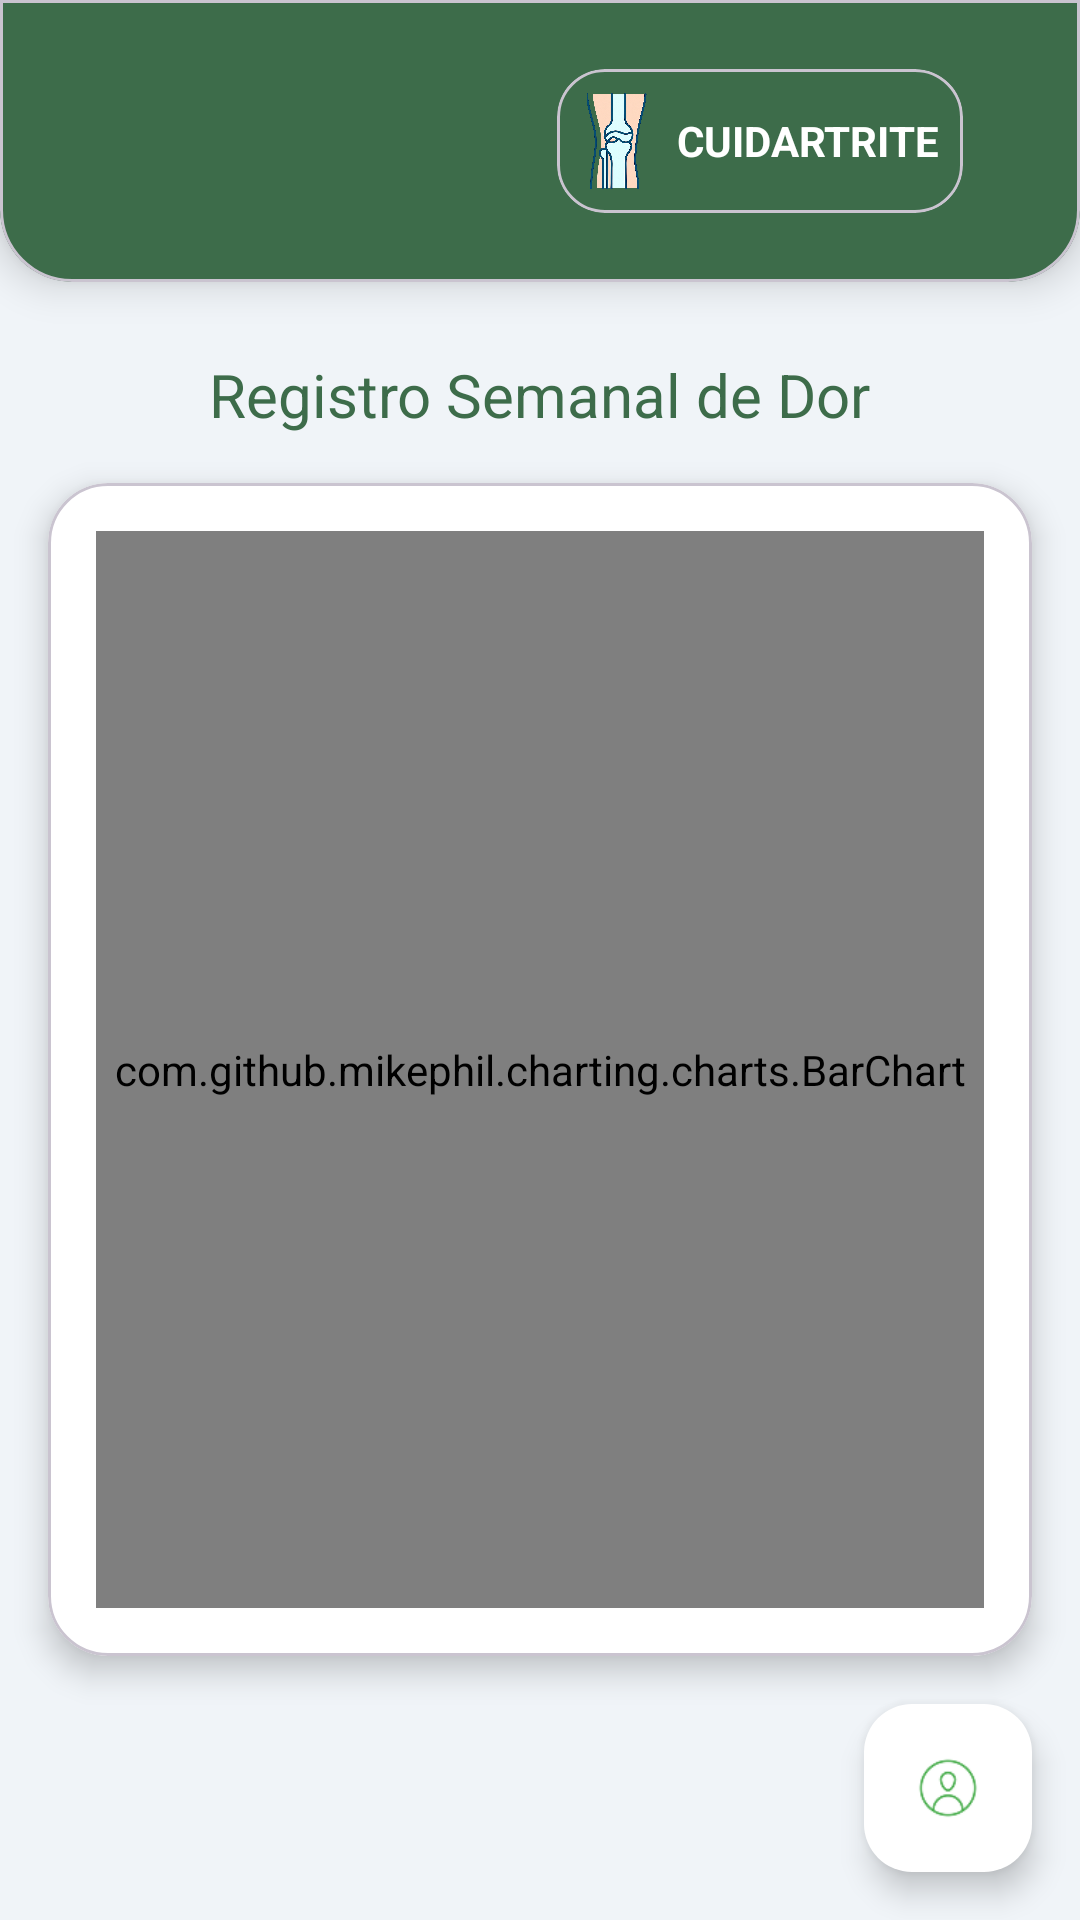

The Android layout XML behind this screen, and the referenced resources:
<!-- AndroidManifest.xml: application theme Theme.App_osteoartrite -->
<!-- res/layout/activity_grafico_dor.xml -->
<?xml version="1.0" encoding="utf-8"?>
<androidx.constraintlayout.widget.ConstraintLayout xmlns:android="http://schemas.android.com/apk/res/android"
    xmlns:app="http://schemas.android.com/apk/res-auto"
    xmlns:tools="http://schemas.android.com/tools"
    android:id="@+id/main"
    android:layout_width="match_parent"
    android:layout_height="match_parent"
    android:background="#F0F4F8"
    tools:context=".Grafico_dor">

    <com.google.android.material.card.MaterialCardView
        android:id="@+id/cardHeader"
        android:layout_width="match_parent"
        android:layout_height="wrap_content"
        app:cardBackgroundColor="#3D6C4A"
        app:cardElevation="8dp"
        app:layout_constraintEnd_toEndOf="parent"
        app:layout_constraintStart_toStartOf="parent"
        app:layout_constraintTop_toTopOf="parent"
        app:shapeAppearanceOverlay="@style/ShapeAppearance.App.BottomRoundedCard">

        <androidx.constraintlayout.widget.ConstraintLayout
            android:layout_width="match_parent"
            android:layout_height="wrap_content"
            android:padding="16dp">

            <ImageButton
                android:id="@+id/btnVoltar"
                android:layout_width="48dp"
                android:layout_height="48dp"
                android:background="?attr/selectableItemBackgroundBorderless"
                android:contentDescription="Voltar"
                android:src="@drawable/ic_arrow_back"
                app:layout_constraintStart_toStartOf="parent"
                app:layout_constraintTop_toTopOf="parent"
                app:tint="@android:color/white" />

            <com.google.android.material.card.MaterialCardView
                android:id="@+id/cardTitleDores"
                android:layout_width="wrap_content"
                android:layout_height="wrap_content"
                android:layout_marginEnd="16dp"
                app:cardBackgroundColor="#3D6C4A"
                app:cardCornerRadius="16dp"
                app:layout_constraintEnd_toEndOf="parent"
                app:layout_constraintTop_toTopOf="parent">

                <LinearLayout
                    android:layout_width="wrap_content"
                    android:layout_height="wrap_content"
                    android:gravity="center"
                    android:orientation="horizontal"
                    android:padding="8dp">

                    <ImageView
                        android:layout_width="24dp"
                        android:layout_height="32dp"
                        android:src="@drawable/app"
                        app:tint="@null" />

                    <TextView
                        android:layout_width="wrap_content"
                        android:layout_height="wrap_content"
                        android:layout_marginStart="8dp"
                        android:text="CUIDARTRITE"
                        android:textColor="@android:color/white"
                        android:textStyle="bold" />
                </LinearLayout>
            </com.google.android.material.card.MaterialCardView>
        </androidx.constraintlayout.widget.ConstraintLayout>
    </com.google.android.material.card.MaterialCardView>

    <TextView
        android:id="@+id/tvTituloGrafico"
        android:layout_width="wrap_content"
        android:layout_height="wrap_content"
        android:layout_marginTop="24dp"
        android:text="Registro Semanal de Dor"
        android:textColor="#3D6C4A"
        android:textSize="20sp"
        app:layout_constraintEnd_toEndOf="parent"
        app:layout_constraintStart_toStartOf="parent"
        app:layout_constraintTop_toBottomOf="@id/cardHeader" />

    <com.google.android.material.card.MaterialCardView
        android:id="@+id/cardGrafico"
        android:layout_width="0dp"
        android:layout_height="0dp"
        android:layout_margin="16dp"
        app:cardBackgroundColor="@android:color/white"
        app:cardCornerRadius="20dp"
        app:cardElevation="6dp"
        app:layout_constraintTop_toBottomOf="@id/tvTituloGrafico"
        app:layout_constraintBottom_toTopOf="@id/fabProfile"
        app:layout_constraintStart_toStartOf="parent"
        app:layout_constraintEnd_toEndOf="parent">

        <com.github.mikephil.charting.charts.BarChart
            android:id="@+id/barChart"
            android:layout_width="match_parent"
            android:layout_height="match_parent"
            android:layout_margin="16dp" />

    </com.google.android.material.card.MaterialCardView>

    <com.google.android.material.floatingactionbutton.FloatingActionButton
        android:id="@+id/fabProfile"
        android:layout_width="wrap_content"
        android:layout_height="wrap_content"
        android:layout_margin="16dp"
        android:contentDescription="Ver Perfil"
        android:src="@drawable/ic_profile_placeholder"
        app:backgroundTint="@android:color/white"
        app:layout_constraintBottom_toBottomOf="parent"
        app:layout_constraintEnd_toEndOf="parent"
        app:tint="@color/design_default_color_primary" />

</androidx.constraintlayout.widget.ConstraintLayout>
<!-- resources referenced by this layout -->
<resources>
  <color name="design_default_color_primary">#4CAF50</color>
  <!-- drawable app: png bitmap (drawable, 373007 bytes) -->
  <!-- drawable ic_profile_placeholder: png bitmap (drawable, 2492 bytes) -->
  <style name="ShapeAppearance.App.BottomRoundedCard" parent="ShapeAppearance.Material3.MediumComponent">
          <item name="cornerFamily">rounded</item>
          <item name="cornerSizeTopLeft">0dp</item>
          <item name="cornerSizeTopRight">0dp</item>
          <item name="cornerSizeBottomLeft">24dp</item>
          <item name="cornerSizeBottomRight">24dp</item>
      </style>
  <style name="Theme.App_osteoartrite" parent="Base.Theme.App_osteoartrite" />
  <style name="Base.Theme.App_osteoartrite" parent="Theme.Material3.DayNight.NoActionBar">
          
          
      </style>
</resources>
